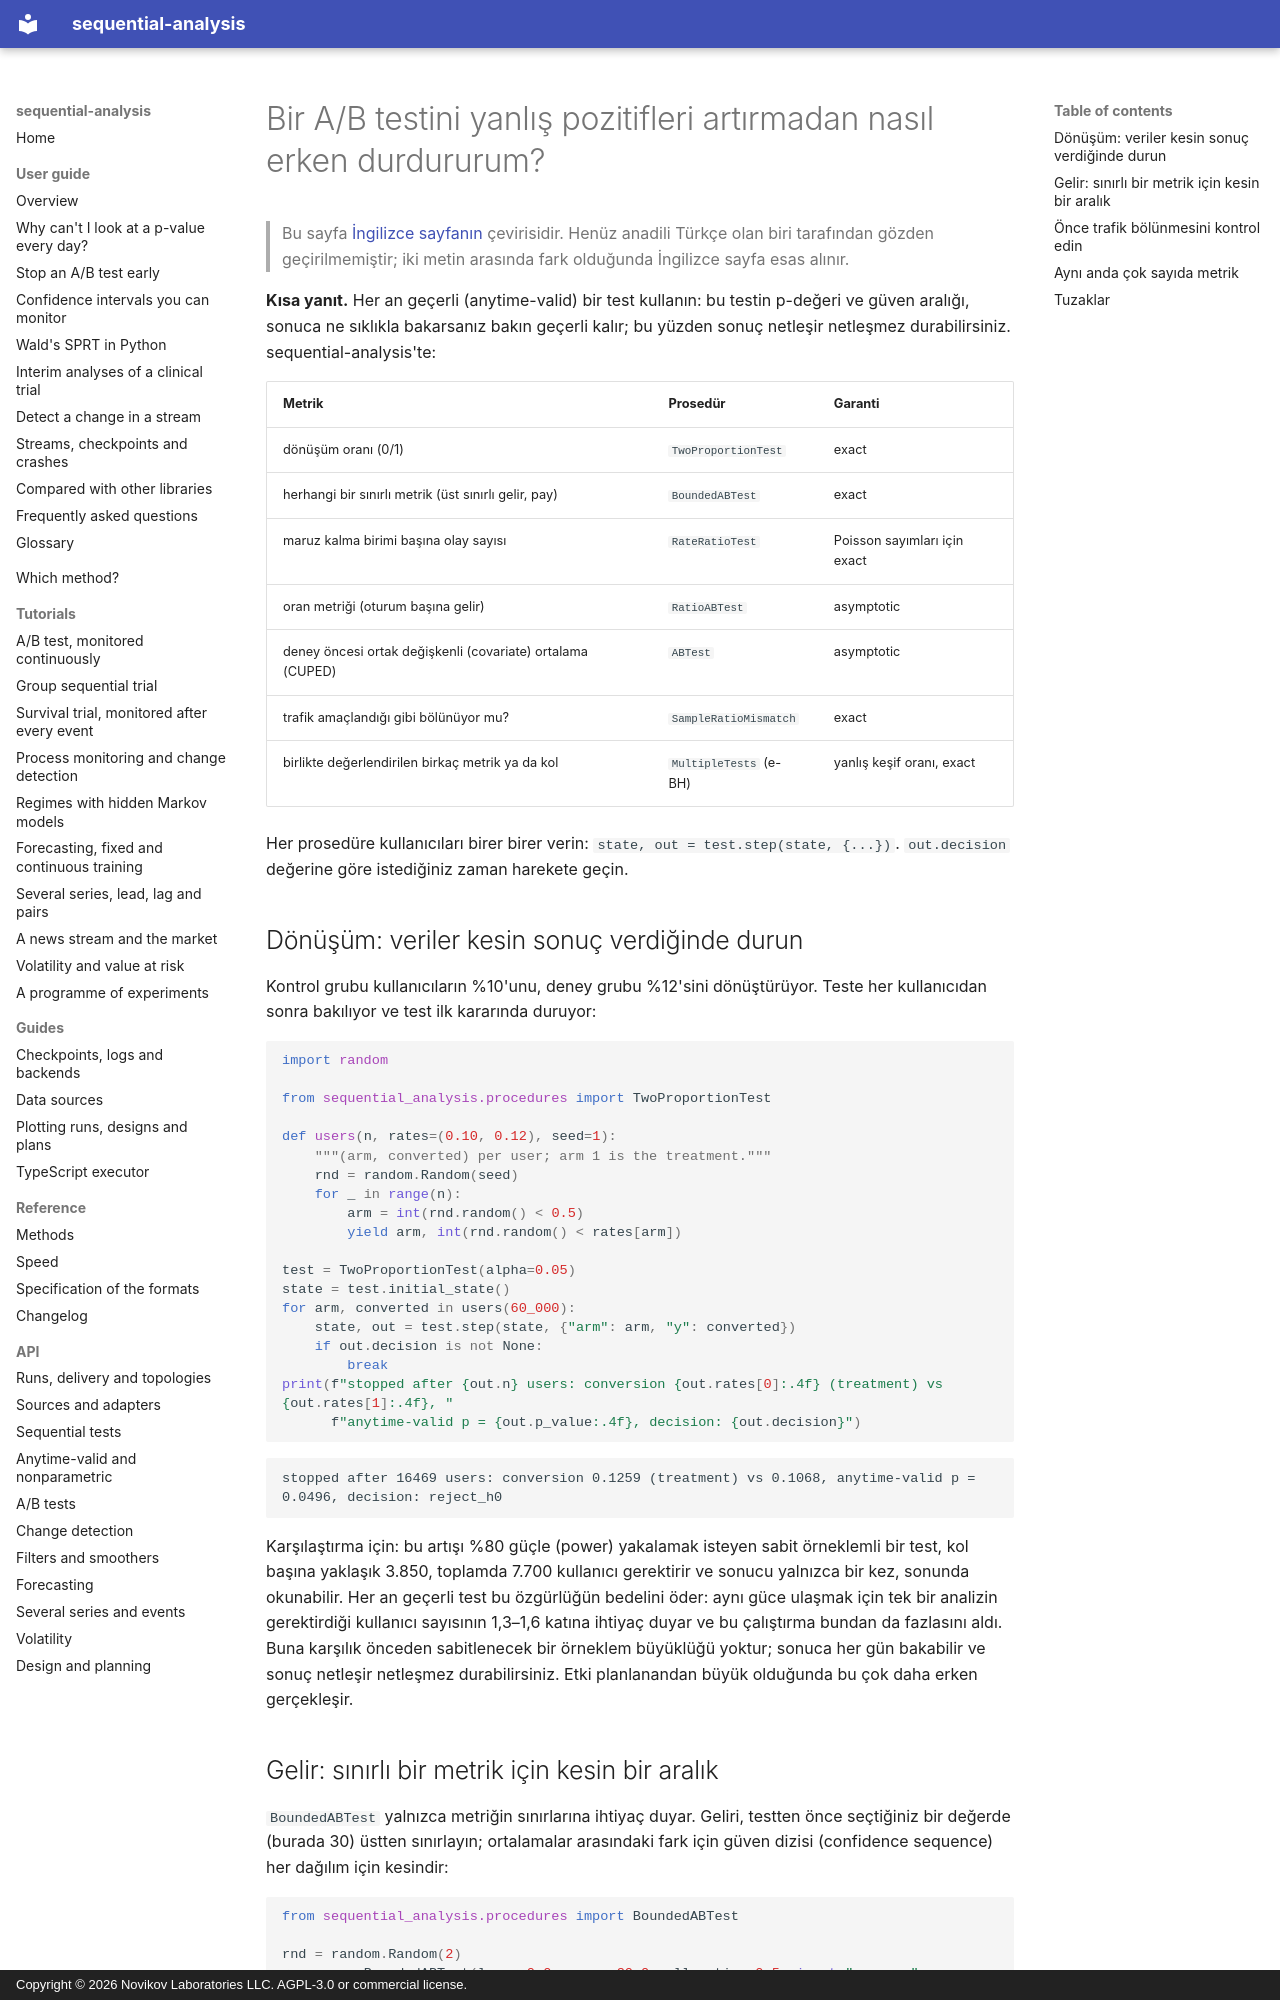

repository: andre-a-no/sequential-analysis · page: tr/guide/ab-testing/index.html · generator: mkdocs · copyright: Copyright © 2026 Novikov Laboratories LLC. AGPL-3.0 or commercial license.

---
description: Python'da bir A/B testini yanlış pozitifleri artırmadan erken durdurma. sequential-analysis ile dönüşüm ve sınırlı gelir için her an geçerli testler, örneklem oranı uyumsuzluğu kontrolü ve çok sayıda metrik üzerinde yanlış keşif oranı kontrolü.
language: tr
---

# Bir A/B testini yanlış pozitifleri artırmadan nasıl erken durdururum?

> Bu sayfa [İngilizce sayfanın](../../guide/ab-testing.md) çevirisidir. Henüz anadili Türkçe olan biri tarafından gözden geçirilmemiştir; iki metin arasında fark olduğunda İngilizce sayfa esas alınır.

**Kısa yanıt.** Her an geçerli (anytime-valid) bir test kullanın: bu
testin p-değeri ve güven aralığı, sonuca ne sıklıkla bakarsanız bakın
geçerli kalır; bu yüzden sonuç netleşir netleşmez durabilirsiniz.
sequential-analysis'te:

| Metrik | Prosedür | Garanti |
|---|---|---|
| dönüşüm oranı (0/1) | `TwoProportionTest` | exact |
| herhangi bir sınırlı metrik (üst sınırlı gelir, pay) | `BoundedABTest` | exact |
| maruz kalma birimi başına olay sayısı | `RateRatioTest` | Poisson sayımları için exact |
| oran metriği (oturum başına gelir) | `RatioABTest` | asymptotic |
| deney öncesi ortak değişkenli (covariate) ortalama (CUPED) | `ABTest` | asymptotic |
| trafik amaçlandığı gibi bölünüyor mu? | `SampleRatioMismatch` | exact |
| birlikte değerlendirilen birkaç metrik ya da kol | `MultipleTests` (e-BH) | yanlış keşif oranı, exact |

Her prosedüre kullanıcıları birer birer verin: `state, out = test.step(state, {...})`.
`out.decision` değerine göre istediğiniz zaman harekete geçin.

## Dönüşüm: veriler kesin sonuç verdiğinde durun

Kontrol grubu kullanıcıların %10'unu, deney grubu %12'sini dönüştürüyor.
Teste her kullanıcıdan sonra bakılıyor ve test ilk kararında duruyor:

```python
import random

from sequential_analysis.procedures import TwoProportionTest

def users(n, rates=(0.10, 0.12), seed=1):
    """(arm, converted) per user; arm 1 is the treatment."""
    rnd = random.Random(seed)
    for _ in range(n):
        arm = int(rnd.random() < 0.5)
        yield arm, int(rnd.random() < rates[arm])

test = TwoProportionTest(alpha=0.05)
state = test.initial_state()
for arm, converted in users(60_000):
    state, out = test.step(state, {"arm": arm, "y": converted})
    if out.decision is not None:
        break
print(f"stopped after {out.n} users: conversion {out.rates[0]:.4f} (treatment) vs {out.rates[1]:.4f}, "
      f"anytime-valid p = {out.p_value:.4f}, decision: {out.decision}")
```

```text
stopped after 16469 users: conversion 0.1259 (treatment) vs 0.1068, anytime-valid p = 0.0496, decision: reject_h0
```

Karşılaştırma için: bu artışı %80 güçle (power) yakalamak isteyen sabit
örneklemli bir test, kol başına yaklaşık 3.850, toplamda 7.700 kullanıcı
gerektirir ve sonucu yalnızca bir kez, sonunda okunabilir. Her an geçerli
test bu özgürlüğün bedelini öder: aynı güce ulaşmak için tek bir analizin
gerektirdiği kullanıcı sayısının 1,3–1,6 katına ihtiyaç duyar ve bu
çalıştırma bundan da fazlasını aldı. Buna karşılık önceden sabitlenecek
bir örneklem büyüklüğü yoktur; sonuca her gün bakabilir ve sonuç
netleşir netleşmez durabilirsiniz. Etki planlanandan büyük olduğunda bu
çok daha erken gerçekleşir.
